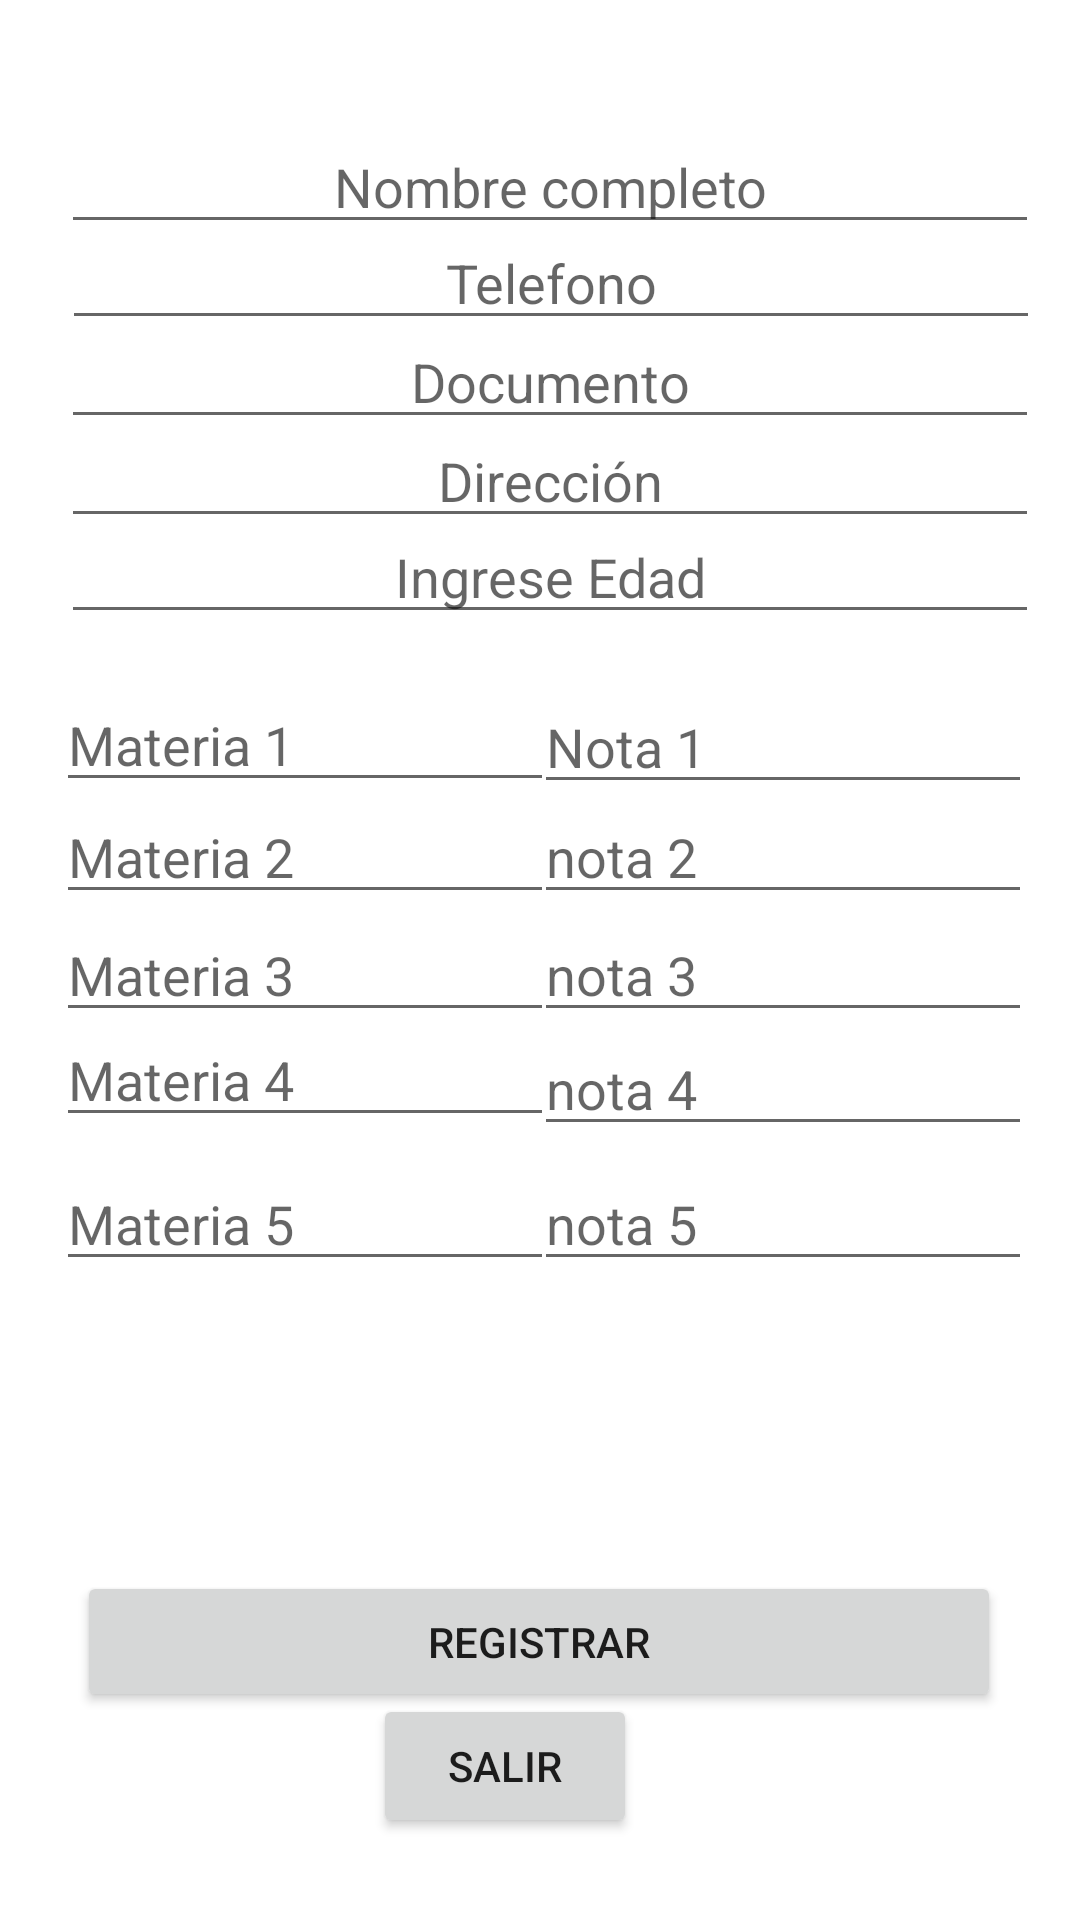

Layout XML and referenced resources for this Android screen:
<!-- AndroidManifest.xml: application theme Theme.ColegioSaltamontes -->
<!-- res/layout/activity_register.xml -->
<?xml version="1.0" encoding="utf-8"?>
<androidx.constraintlayout.widget.ConstraintLayout xmlns:android="http://schemas.android.com/apk/res/android"
    xmlns:app="http://schemas.android.com/apk/res-auto"
    xmlns:tools="http://schemas.android.com/tools"
    android:layout_width="match_parent"
    android:layout_height="match_parent"
    tools:context=".RegisterActivity">

    <EditText
        android:id="@+id/inputDocument"
        android:layout_width="326dp"
        android:layout_height="38dp"
        android:ems="10"
        android:hint="Documento"
        android:inputType="numberDecimal"
        android:textAlignment="center"
        app:layout_constraintBottom_toBottomOf="parent"
        app:layout_constraintEnd_toEndOf="parent"
        app:layout_constraintHorizontal_bias="0.6"
        app:layout_constraintStart_toStartOf="parent"
        app:layout_constraintTop_toTopOf="parent"
        app:layout_constraintVertical_bias="0.18" />

    <EditText
        android:id="@+id/inputAge"
        android:layout_width="326dp"
        android:layout_height="38dp"
        android:ems="10"
        android:hint="Ingrese Edad"
        android:inputType="number"
        android:singleLine="false"
        android:textAlignment="center"
        app:layout_constraintBottom_toBottomOf="parent"
        app:layout_constraintEnd_toEndOf="parent"
        app:layout_constraintHorizontal_bias="0.6"
        app:layout_constraintStart_toStartOf="parent"
        app:layout_constraintTop_toTopOf="parent"
        app:layout_constraintVertical_bias="0.288" />

    <EditText
        android:id="@+id/inputName"
        android:layout_width="326dp"
        android:layout_height="38dp"
        android:ems="10"
        android:hint="Nombre completo"
        android:inputType="textPersonName"
        android:textAlignment="center"
        app:layout_constraintBottom_toBottomOf="parent"
        app:layout_constraintEnd_toEndOf="parent"
        app:layout_constraintHorizontal_bias="0.6"
        app:layout_constraintStart_toStartOf="parent"
        app:layout_constraintTop_toTopOf="parent"
        app:layout_constraintVertical_bias="0.072" />

    <EditText
        android:id="@+id/inputAddress"
        android:layout_width="326dp"
        android:layout_height="38dp"
        android:ems="10"
        android:hint="Dirección"
        android:inputType="textPostalAddress"
        android:textAlignment="center"
        app:layout_constraintBottom_toBottomOf="parent"
        app:layout_constraintEnd_toEndOf="parent"
        app:layout_constraintHorizontal_bias="0.6"
        app:layout_constraintStart_toStartOf="parent"
        app:layout_constraintTop_toTopOf="parent"
        app:layout_constraintVertical_bias="0.235" />

    <EditText
        android:id="@+id/inputPhone"
        android:layout_width="326dp"
        android:layout_height="38dp"
        android:ems="10"
        android:hint="Telefono"
        android:inputType="number"
        android:textAlignment="center"
        app:layout_constraintBottom_toBottomOf="parent"
        app:layout_constraintEnd_toEndOf="parent"
        app:layout_constraintHorizontal_bias="0.611"
        app:layout_constraintStart_toStartOf="parent"
        app:layout_constraintTop_toTopOf="parent"
        app:layout_constraintVertical_bias="0.125" />


    <Button
        android:id="@+id/butnRegistrar"
        android:layout_width="308dp"
        android:layout_height="47dp"
        android:text="Registrar"
        app:layout_constraintBottom_toBottomOf="parent"
        app:layout_constraintEnd_toEndOf="parent"
        app:layout_constraintHorizontal_bias="0.495"
        app:layout_constraintStart_toStartOf="parent"
        app:layout_constraintTop_toTopOf="parent"
        app:layout_constraintVertical_bias="0.883" />

    <EditText
        android:id="@+id/nota1"
        android:layout_width="166dp"
        android:layout_height="41dp"
        android:layout_marginTop="32dp"
        android:ems="10"
        android:hint="Nota 1"
        android:inputType="numberDecimal"
        app:layout_constraintBottom_toBottomOf="parent"
        app:layout_constraintEnd_toEndOf="parent"
        app:layout_constraintHorizontal_bias="0.918"
        app:layout_constraintStart_toStartOf="parent"
        app:layout_constraintTop_toTopOf="parent"
        app:layout_constraintVertical_bias="0.344" />

    <EditText
        android:id="@+id/nota4"
        android:layout_width="166dp"
        android:layout_height="41dp"
        android:layout_marginTop="152dp"
        android:ems="10"
        android:hint="nota 4"
        android:inputType="numberDecimal"
        app:layout_constraintBottom_toBottomOf="parent"
        app:layout_constraintEnd_toEndOf="parent"
        app:layout_constraintHorizontal_bias="0.918"
        app:layout_constraintStart_toStartOf="parent"
        app:layout_constraintTop_toTopOf="parent"
        app:layout_constraintVertical_bias="0.423" />

    <EditText
        android:id="@+id/nota2"
        android:layout_width="166dp"
        android:layout_height="41dp"
        android:layout_marginTop="72dp"
        android:ems="10"
        android:hint="nota 2"
        android:inputType="numberDecimal"
        app:layout_constraintBottom_toBottomOf="parent"
        app:layout_constraintEnd_toEndOf="parent"
        app:layout_constraintHorizontal_bias="0.918"
        app:layout_constraintStart_toStartOf="parent"
        app:layout_constraintTop_toTopOf="parent"
        app:layout_constraintVertical_bias="0.364" />

    <EditText
        android:id="@+id/nota5"
        android:layout_width="166dp"
        android:layout_height="41dp"
        android:layout_marginTop="192dp"
        android:ems="10"
        android:hint="nota 5"
        android:inputType="numberDecimal"
        app:layout_constraintBottom_toBottomOf="parent"
        app:layout_constraintEnd_toEndOf="parent"
        app:layout_constraintHorizontal_bias="0.918"
        app:layout_constraintStart_toStartOf="parent"
        app:layout_constraintTop_toTopOf="parent"
        app:layout_constraintVertical_bias="0.477" />

    <EditText
        android:id="@+id/materia1"
        android:layout_width="166dp"
        android:layout_height="41dp"
        android:layout_marginTop="32dp"
        android:ems="10"
        android:hint="Materia 1"
        android:inputType="textPersonName"
        app:layout_constraintBottom_toBottomOf="parent"
        app:layout_constraintEnd_toEndOf="parent"
        app:layout_constraintHorizontal_bias="0.097"
        app:layout_constraintStart_toStartOf="parent"
        app:layout_constraintTop_toTopOf="parent"
        app:layout_constraintVertical_bias="0.343" />

    <EditText
        android:id="@+id/materia4"
        android:layout_width="166dp"
        android:layout_height="41dp"
        android:layout_marginTop="152dp"
        android:ems="10"
        android:hint="Materia 4"
        android:inputType="textPersonName"
        app:layout_constraintBottom_toBottomOf="parent"
        app:layout_constraintEnd_toEndOf="parent"
        app:layout_constraintHorizontal_bias="0.097"
        app:layout_constraintStart_toStartOf="parent"
        app:layout_constraintTop_toTopOf="parent"
        app:layout_constraintVertical_bias="0.416" />

    <EditText
        android:id="@+id/materia3"
        android:layout_width="166dp"
        android:layout_height="41dp"
        android:layout_marginTop="112dp"
        android:ems="10"
        android:hint="Materia 3"
        android:inputType="textPersonName"
        app:layout_constraintBottom_toBottomOf="parent"
        app:layout_constraintEnd_toEndOf="parent"
        app:layout_constraintHorizontal_bias="0.097"
        app:layout_constraintStart_toStartOf="parent"
        app:layout_constraintTop_toTopOf="parent"
        app:layout_constraintVertical_bias="0.392" />

    <EditText
        android:id="@+id/materia5"
        android:layout_width="166dp"
        android:layout_height="41dp"
        android:layout_marginTop="192dp"
        android:ems="10"
        android:hint="Materia 5"
        android:inputType="textPersonName"
        app:layout_constraintBottom_toBottomOf="parent"
        app:layout_constraintEnd_toEndOf="parent"
        app:layout_constraintHorizontal_bias="0.097"
        app:layout_constraintStart_toStartOf="parent"
        app:layout_constraintTop_toTopOf="parent"
        app:layout_constraintVertical_bias="0.477" />

    <EditText
        android:id="@+id/materia2"
        android:layout_width="166dp"
        android:layout_height="41dp"
        android:layout_marginTop="72dp"
        android:ems="10"
        android:hint="Materia 2"
        android:inputType="textPersonName"
        app:layout_constraintBottom_toBottomOf="parent"
        app:layout_constraintEnd_toEndOf="parent"
        app:layout_constraintHorizontal_bias="0.097"
        app:layout_constraintStart_toStartOf="parent"
        app:layout_constraintTop_toTopOf="parent"
        app:layout_constraintVertical_bias="0.364" />

    <EditText
        android:id="@+id/nota3"
        android:layout_width="166dp"
        android:layout_height="41dp"
        android:layout_marginTop="112dp"
        android:ems="10"
        android:hint="nota 3"
        android:inputType="numberDecimal"
        app:layout_constraintBottom_toBottomOf="parent"
        app:layout_constraintEnd_toEndOf="parent"
        app:layout_constraintHorizontal_bias="0.918"
        app:layout_constraintStart_toStartOf="parent"
        app:layout_constraintTop_toTopOf="parent"
        app:layout_constraintVertical_bias="0.392" />

    <Button
        android:id="@+id/btnSalir"
        android:layout_width="wrap_content"
        android:layout_height="wrap_content"
        android:text="Salir"
        app:layout_constraintBottom_toBottomOf="parent"
        app:layout_constraintEnd_toEndOf="parent"
        app:layout_constraintHorizontal_bias="0.457"
        app:layout_constraintStart_toStartOf="parent"
        app:layout_constraintTop_toTopOf="parent"
        app:layout_constraintVertical_bias="0.954" />


</androidx.constraintlayout.widget.ConstraintLayout>
<!-- resources referenced by this layout -->
<resources>
  <style name="Theme.ColegioSaltamontes" parent="Theme.MaterialComponents.DayNight.DarkActionBar">
          
          <item name="colorPrimary">@color/purple_500</item>
          <item name="colorPrimaryVariant">@color/purple_700</item>
          <item name="colorOnPrimary">@color/white</item>
          
          <item name="colorSecondary">@color/teal_200</item>
          <item name="colorSecondaryVariant">@color/teal_700</item>
          <item name="colorOnSecondary">@color/black</item>
          
          <item name="android:statusBarColor" tools:targetApi="l">?attr/colorPrimaryVariant</item>
          
      </style>
  <!-- not gathered from this repository: default colours our renderer supplied (Android Studio template values) -->
  <color name="purple_500">#FF6200EE</color>
  <color name="purple_700">#FF3700B3</color>
  <color name="teal_200">#FF03DAC5</color>
  <color name="teal_700">#FF018786</color>
  <color name="black">#FF000000</color>
  <color name="white">#FFFFFFFF</color>
</resources>
